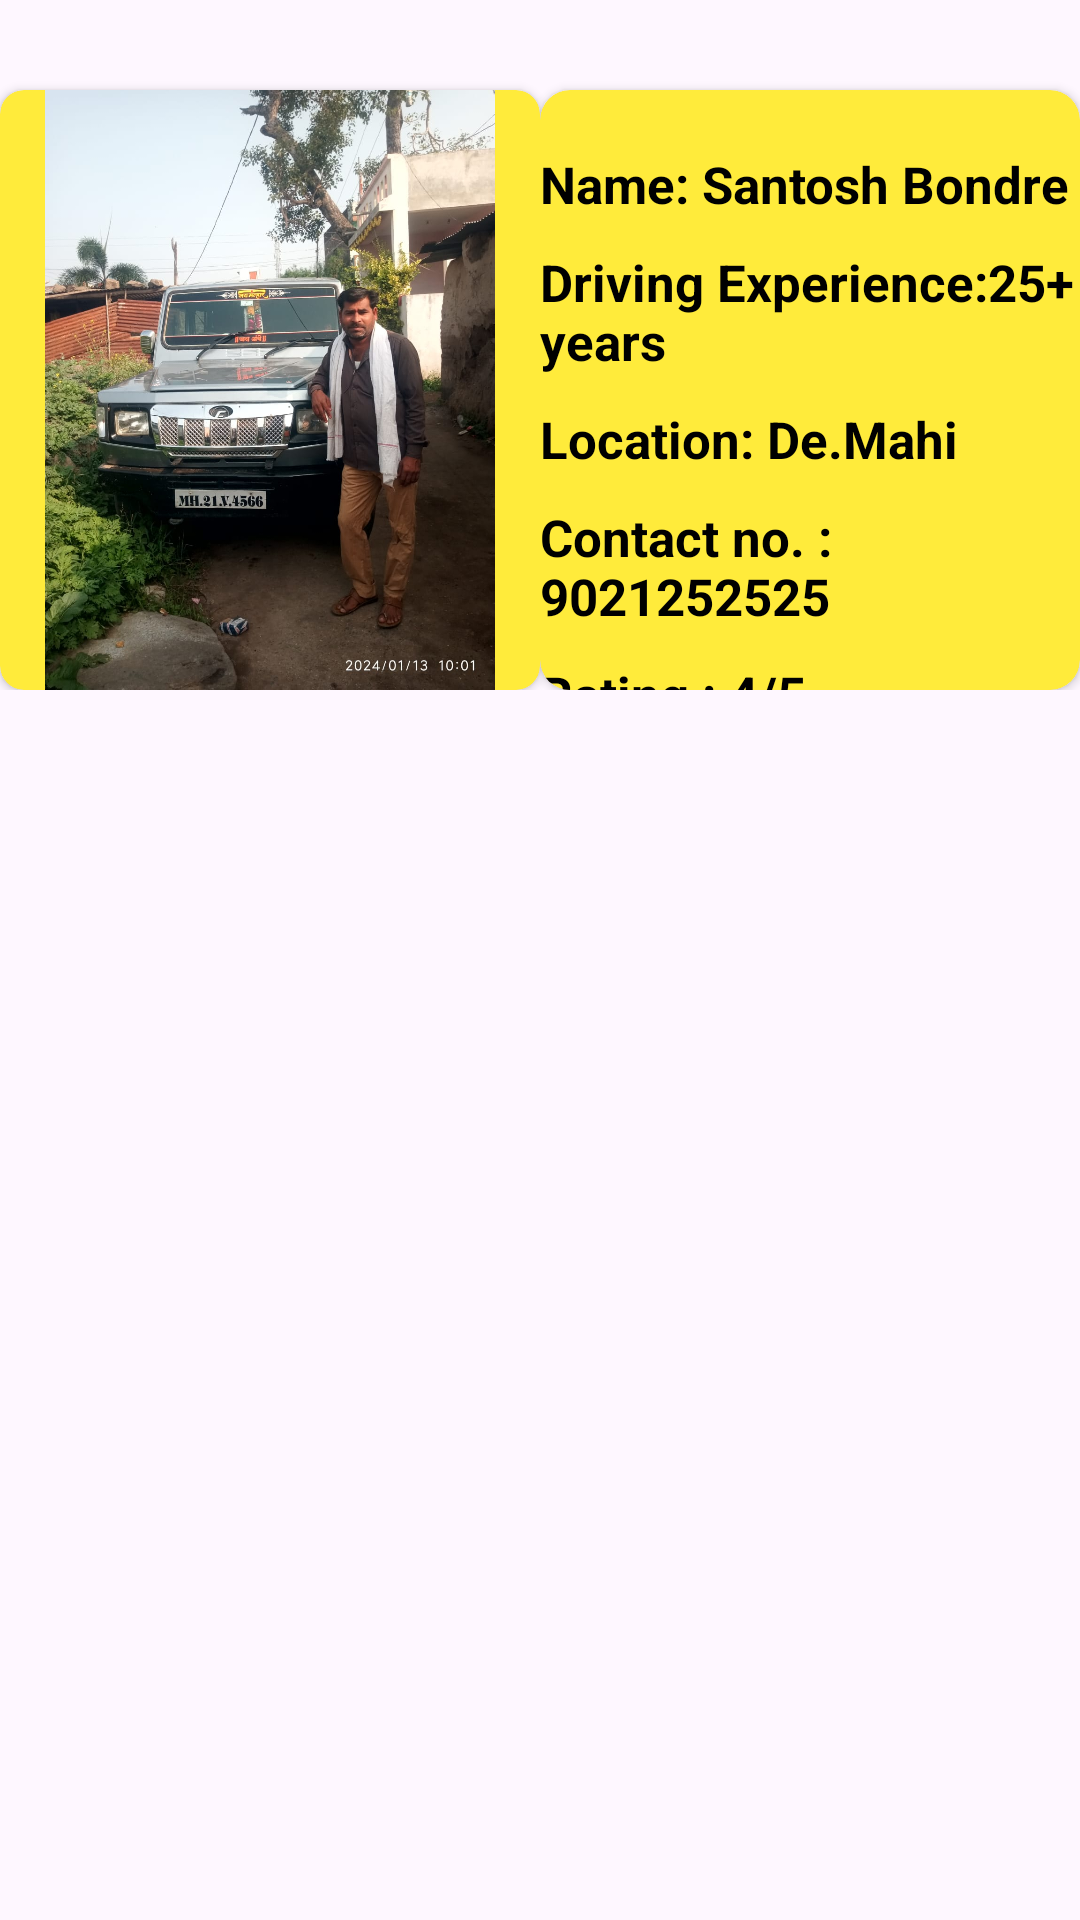

This screen was rendered from an Android layout file. Write that file and the resources it references.
<!-- AndroidManifest.xml: application theme Theme.FirstTask -->
<!-- res/layout/activity_mpv_car_owner3.xml -->
<?xml version="1.0" encoding="utf-8"?>
<LinearLayout
    xmlns:android="http://schemas.android.com/apk/res/android"
    xmlns:app="http://schemas.android.com/apk/res-auto"
    xmlns:tools="http://schemas.android.com/tools"
    android:id="@+id/main"
    android:layout_width="match_parent"
    android:layout_height="match_parent"
    tools:context=".MpvCarOwner3"
    android:layout_margin="10dp"
    android:orientation="vertical">

    <LinearLayout
        android:layout_width="match_parent"
        android:layout_height="wrap_content"
        android:orientation="horizontal">

        <androidx.cardview.widget.CardView
            android:layout_width="wrap_content"
            android:layout_height="200dp"
            android:layout_marginTop="30dp"
            android:elevation="15dp"
            app:cardBackgroundColor="#FFEB3B"
            app:cardCornerRadius="8dp">

            <ImageView
                android:layout_width="180dp"
                android:layout_height="200dp"
                android:src="@drawable/mpv_car_owner3" />
        </androidx.cardview.widget.CardView>

        <androidx.cardview.widget.CardView
            android:layout_width="match_parent"
            android:layout_height="200dp"
            android:elevation="5dp"
            app:cardBackgroundColor="#FFEB3B"
            app:cardCornerRadius="10dp"
            android:layout_marginTop="30dp"
            >

            <LinearLayout
                android:layout_width="match_parent"
                android:layout_height="wrap_content"
                android:orientation="vertical"
                android:layout_marginTop="10dp">
                <TextView
                    android:layout_width="wrap_content"
                    android:layout_height="wrap_content"
                    android:text="Name: Santosh Bondre"
                    android:textColor="@color/black"
                    android:textSize="17sp"
                    android:textStyle="bold"
                    android:layout_marginTop="10dp"
                    />
                <TextView
                    android:layout_width="wrap_content"
                    android:layout_height="wrap_content"
                    android:text="Driving Experience:25+ years"
                    android:textColor="@color/black"
                    android:textSize="17sp"
                    android:textStyle="bold"
                    android:layout_marginTop="10dp"
                    />
                <TextView
                    android:layout_width="wrap_content"
                    android:layout_height="wrap_content"
                    android:text="Location: De.Mahi "
                    android:textColor="@color/black"
                    android:textSize="17sp"
                    android:textStyle="bold"
                    android:layout_marginTop="10dp"
                    />
                <TextView
                    android:layout_width="wrap_content"
                    android:layout_height="wrap_content"
                    android:text="Contact no. : 9021252525"
                    android:textColor="@color/black"
                    android:textSize="17sp"
                    android:textStyle="bold"
                    android:layout_marginTop="10dp"
                    android:id="@+id/tvsedancarowner3"
                    />
                <TextView
                    android:layout_width="wrap_content"
                    android:layout_height="wrap_content"
                    android:text="Rating : 4/5"
                    android:textColor="#000000"
                    android:textSize="17sp"
                    android:textStyle="bold"
                    android:layout_marginTop="10dp"
                    android:id="@+id/tvSedan1"
                    />
            </LinearLayout>

        </androidx.cardview.widget.CardView>

    </LinearLayout>

</LinearLayout>
<!-- resources referenced by this layout -->
<resources>
  <color name="black">#FF000000</color>
  <!-- drawable mpv_car_owner3: jpg bitmap (drawable, 165369 bytes) -->
  <style name="Theme.FirstTask" parent="Base.Theme.FirstTask" />
  <style name="Base.Theme.FirstTask" parent="Theme.Material3.DayNight.NoActionBar">
          
          
  
      </style>
</resources>
